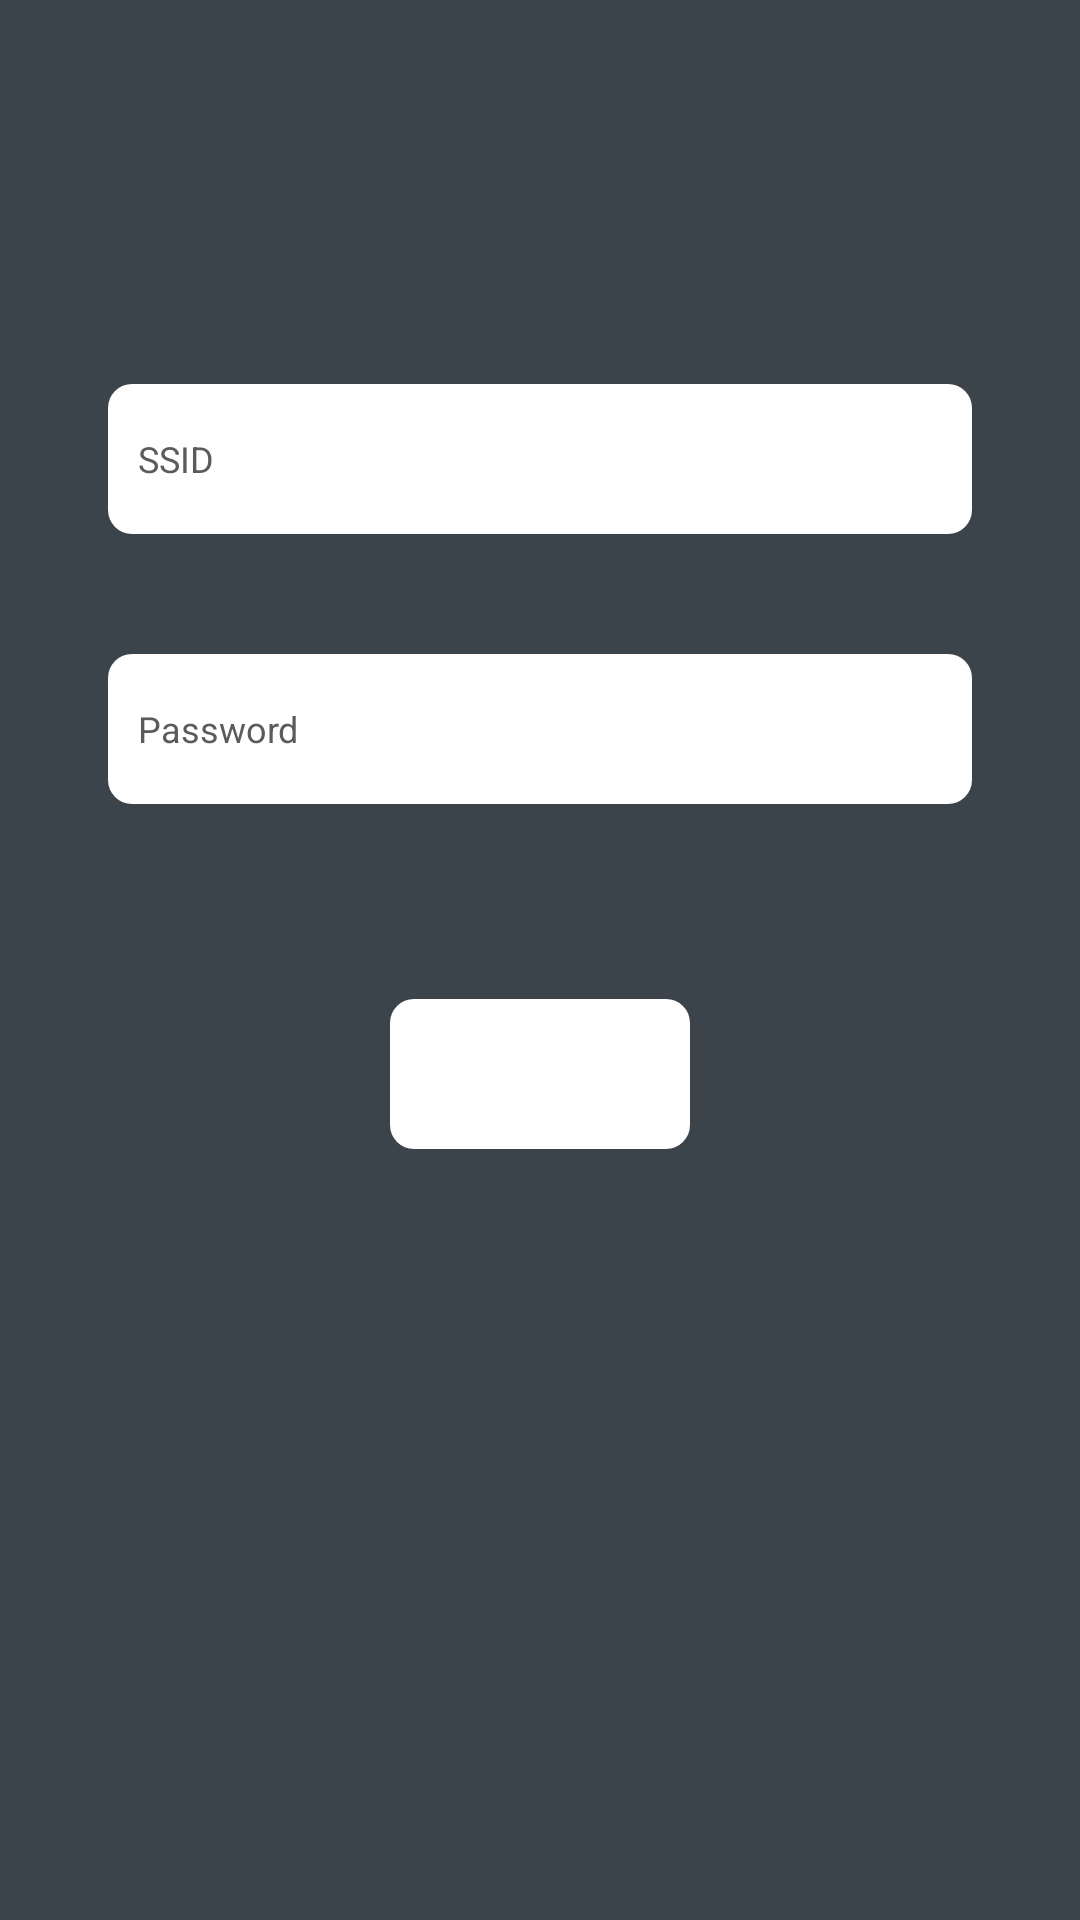

Reconstruct the res/layout file that produces this screen, plus the resources it refers to.
<!-- AndroidManifest.xml: application theme Theme.TempleteProject -->
<!-- res/layout/activity_create_wifi.xml -->
<?xml version="1.0" encoding="utf-8"?>
<androidx.constraintlayout.widget.ConstraintLayout xmlns:android="http://schemas.android.com/apk/res/android"
    android:layout_width="match_parent"
    android:layout_height="match_parent"
    xmlns:app="http://schemas.android.com/apk/res-auto">

    <androidx.constraintlayout.widget.Guideline
        android:id="@+id/guideline"
        android:layout_width="0dp"
        android:layout_height="0dp"
        android:orientation="vertical"
        app:layout_constraintGuide_percent="0.1" />

    <androidx.constraintlayout.widget.Guideline
        android:id="@+id/guideline3"
        android:layout_width="0dp"
        android:layout_height="0dp"
        android:orientation="vertical"
        app:layout_constraintGuide_percent="0.9" />

    <androidx.constraintlayout.widget.Guideline
        android:id="@+id/guideline4"
        android:layout_width="0dp"
        android:layout_height="0dp"
        app:layout_constraintGuide_percent="0.2"
        android:orientation="horizontal" />

    <androidx.constraintlayout.widget.Guideline
        android:id="@+id/guideline5"
        android:layout_width="0dp"
        android:layout_height="0dp"
        android:orientation="horizontal"
        app:layout_constraintGuide_percent="0.7" />

    <EditText
        android:id="@+id/ssid"
        android:layout_width="0dp"
        android:layout_height="50dp"
        android:background="@drawable/bg"
        android:hint="@string/ssid"
        android:maxLines="1"
        android:paddingStart="10dp"
        android:textColor="@color/black"
        android:textColorHint="@color/gray"
        android:textSize="12sp"
        app:layout_constraintEnd_toStartOf="@+id/guideline3"
        app:layout_constraintStart_toStartOf="@+id/guideline"
        app:layout_constraintTop_toTopOf="@+id/guideline4" />

    <EditText
        android:id="@+id/password"
        android:layout_width="0dp"
        android:layout_height="50dp"
        android:background="@drawable/bg"
        android:layout_marginTop="40dp"
        android:hint="@string/password"
        android:maxLines="1"
        android:paddingStart="10dp"
        android:textColor="@color/black"
        android:textColorHint="@color/gray"
        android:textSize="12sp"
        app:layout_constraintEnd_toStartOf="@+id/guideline3"
        app:layout_constraintStart_toStartOf="@+id/guideline"
        app:layout_constraintTop_toBottomOf="@+id/ssid" />

    <ImageButton
        android:id="@+id/create_button"
        android:layout_width="100dp"
        android:layout_height="50dp"
        android:background="@drawable/bg"
        android:contentDescription="@string/share"
        android:padding="15dp"
        android:scaleType="fitCenter"
        android:src="@drawable/wand"
        app:layout_constraintBottom_toTopOf="@+id/guideline5"
        app:layout_constraintEnd_toStartOf="@+id/guideline3"
        app:layout_constraintStart_toStartOf="@+id/guideline"
        app:layout_constraintTop_toBottomOf="@+id/password" />

    <androidx.cardview.widget.CardView
        android:id="@+id/card"
        android:visibility="gone"
        android:layout_width="180dp"
        android:layout_height="180dp"
        app:layout_constraintBottom_toBottomOf="parent"
        android:background="@color/background"
        app:layout_constraintEnd_toStartOf="@+id/guideline3"
        app:layout_constraintStart_toStartOf="@+id/guideline"
        app:layout_constraintTop_toBottomOf="@+id/create_button"
        app:cardCornerRadius="10dp"
        android:layout_margin="20dp"
        android:elevation="20dp">

        <ImageView
            android:id="@+id/qr"
            android:layout_width="match_parent"
            android:layout_height="match_parent"
            android:background="@color/background"
            android:scaleType="centerCrop"
            android:contentDescription="@string/share" />
    </androidx.cardview.widget.CardView>


</androidx.constraintlayout.widget.ConstraintLayout>
<!-- resources referenced by this layout -->
<resources>
  <color name="background">#FF3B444A</color>
  <color name="black">#FF000000</color>
  <color name="gray">#FF5b5b5b</color>
  <!-- drawable bg (drawable) -->
  <?xml version="1.0" encoding="utf-8"?>
  <shape xmlns:android="http://schemas.android.com/apk/res/android">
  
      <corners android:radius="8dp" />
  
      <solid android:color="@color/white" />
  
  
  </shape>
  <string name="password">Password</string>
  <string name="share">Share</string>
  <string name="ssid">SSID</string>
  <style name="Theme.TempleteProject" parent="Theme.MaterialComponents.DayNight.NoActionBar">
          <item name="colorPrimary">@color/white</item>
          <item name="colorPrimaryVariant">@color/purple_700</item>
          <item name="button_colors">@color/white</item>
          <item name="colorOnPrimary">@color/white</item>
          <item name="colorSecondary">@color/teal_200</item>
          <item name="colorSecondaryVariant">@color/teal_700</item>
          <item name="colorOnSecondary">@color/black</item>
          <item name="android:navigationBarColor">@color/black</item>
          <item name="android:windowFullscreen">true</item>
          <item name="android:windowBackground">@color/background</item>
          <item name="android:statusBarColor">?attr/colorPrimaryVariant</item>
          <item name="android:windowDisablePreview">true</item>
      </style>
  <color name="white">#FFFFFFFF</color>
  <color name="purple_700">#FF3700B3</color>
  <color name="teal_200">#FF03DAC5</color>
  <color name="teal_700">#FF018786</color>
</resources>
